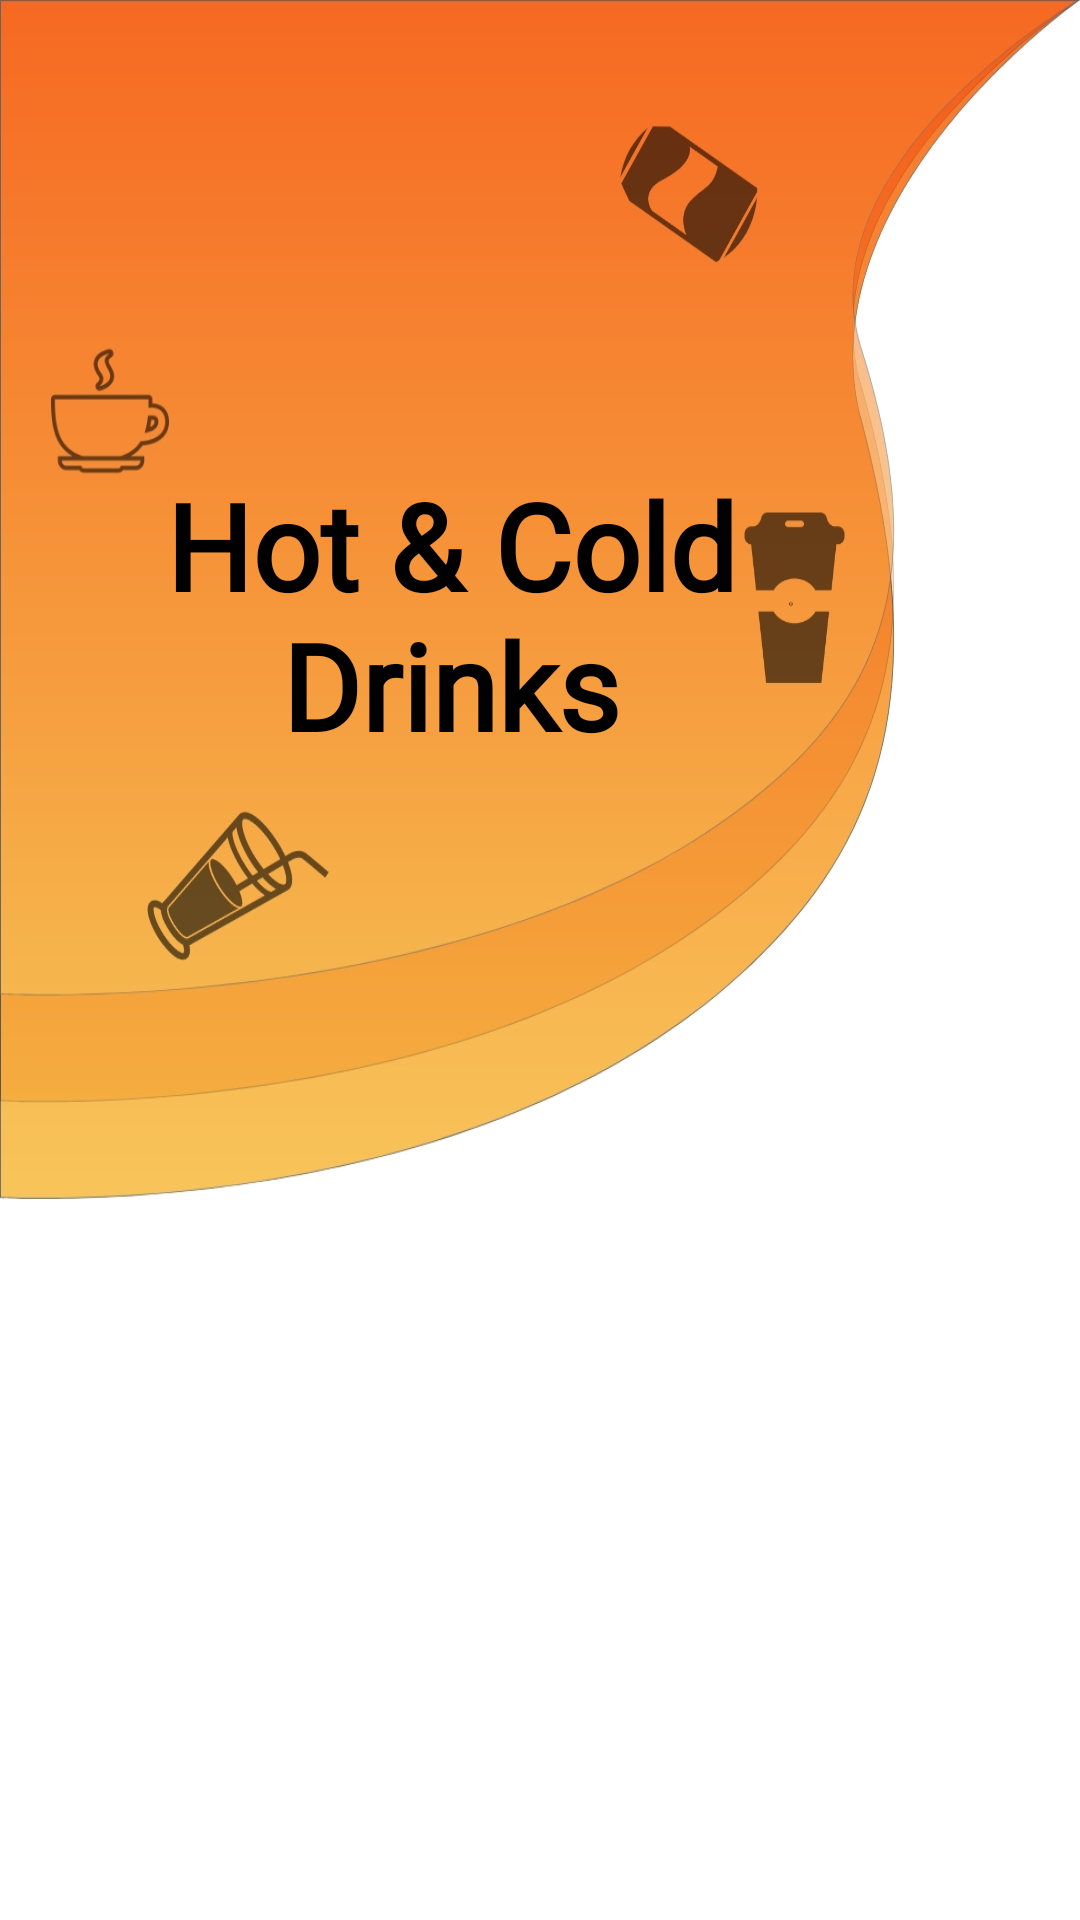

Here is an Android app screen rendered from its layout file. Give the layout XML and the strings, colors and styles it references.
<!-- AndroidManifest.xml: application theme AppTheme -->
<!-- res/layout/drinks_layout.xml -->
<?xml version="1.0" encoding="utf-8"?>
<androidx.coordinatorlayout.widget.CoordinatorLayout xmlns:android="http://schemas.android.com/apk/res/android"
    xmlns:app="http://schemas.android.com/apk/res-auto"
    xmlns:tools="http://schemas.android.com/tools"
    android:layout_width="match_parent"
    android:layout_height="match_parent"
    tools:context=".Activities.DrinksLayout">

    <androidx.core.widget.NestedScrollView
        android:layout_width="match_parent"
        android:layout_height="match_parent"
        app:layout_constraintBottom_toBottomOf="parent"
        app:layout_constraintEnd_toEndOf="parent"
        app:layout_constraintStart_toStartOf="parent"
        app:layout_constraintTop_toTopOf="parent">

        <RelativeLayout
            android:layout_width="match_parent"
            android:layout_height="match_parent">

            <ImageView
                android:id="@+id/desert_sweet_background"
                android:layout_width="match_parent"
                android:layout_height="400dp"
                android:contentDescription="@string/todo"
                android:scaleType="fitXY"
                android:src="@drawable/drinks_background" />

            <TextView
                android:id="@+id/Dessert_heading"
                android:layout_width="0dp"
                android:layout_height="100dp"
                android:layout_alignParentStart="true"
                android:layout_alignParentTop="true"
                android:layout_alignParentEnd="true"
                android:layout_marginStart="37dp"
                android:layout_marginTop="155dp"
                android:layout_marginEnd="96dp"
                android:fontFamily="@font/perpetua"
                android:maxLines="2"
                android:text="@string/hot_cold_drinks"
                android:textAlignment="center"
                android:textColor="#000000"
                android:textSize="40sp"
                android:textStyle="bold" />

            <androidx.recyclerview.widget.RecyclerView
                android:id="@+id/drinks_recyclerview"
                android:layout_width="match_parent"
                android:layout_height="match_parent"
                android:layout_below="@+id/desert_sweet_background"
                android:layout_alignParentStart="true"
                android:layout_alignParentEnd="true"
                android:layout_alignParentBottom="true"
                android:padding="10dp" />

            <ImageView
                android:id="@+id/back_button"
                android:layout_width="wrap_content"
                android:layout_height="wrap_content"
                android:layout_alignParentStart="true"
                android:layout_alignParentTop="true"
                android:layout_marginStart="26dp"
                android:layout_marginTop="34dp"
                android:contentDescription="@string/back_description"
                app:srcCompat="@drawable/ic_arrow_back" />
        </RelativeLayout>

    </androidx.core.widget.NestedScrollView>


    <com.google.android.material.floatingactionbutton.ExtendedFloatingActionButton
        android:id="@+id/gotoCartButton"
        android:layout_width="wrap_content"
        android:layout_height="wrap_content"
        android:layout_gravity="bottom|center"
        android:layout_marginBottom="20dp"
        android:backgroundTint="@android:color/holo_green_light"
        android:text="@string/go_to_cart"
        android:textColor="@android:color/white"
        android:visibility="invisible"
        app:icon="@drawable/ic_cart"
        app:iconSize="30dp"
        app:iconTint="@android:color/white" />

</androidx.coordinatorlayout.widget.CoordinatorLayout>
<!-- resources referenced by this layout -->
<resources>
  <!-- drawable drinks_background: jpg bitmap (drawable, 148033 bytes) -->
  <!-- drawable ic_cart (drawable) -->
  <vector xmlns:android="http://schemas.android.com/apk/res/android"
      android:width="24dp"
      android:height="24dp"
      android:alpha="0.99"
      android:viewportWidth="512"
      android:viewportHeight="512">
      <path
          android:fillColor="#d0d2d4"
          android:pathData="m464,400h-320a32.036,32.036 0,0 1,-32 -32v-16a32.036,32.036 0,0 1,32 -32h8a8,8 0,0 1,0 16h-8a16.019,16.019 0,0 0,-16 16v16a16.019,16.019 0,0 0,16 16h320a8,8 0,0 1,0 16z" />
      <path
          android:fillColor="#7e8589"
          android:pathData="M176,416m-32,0a32,32 0,1 1,64 0a32,32 0,1 1,-64 0" />
      <path
          android:fillColor="#7e8589"
          android:pathData="M400,416m-32,0a32,32 0,1 1,64 0a32,32 0,1 1,-64 0" />
      <path
          android:fillColor="#414649"
          android:pathData="M176,416m-8,0a8,8 0,1 1,16 0a8,8 0,1 1,-16 0" />
      <path
          android:fillColor="#414649"
          android:pathData="M400,416m-8,0a8,8 0,1 1,16 0a8,8 0,1 1,-16 0" />
      <path
          android:fillColor="#d0d2d4"
          android:pathData="m494.207,130.953a8,8 0,0 0,-6.207 -2.953h-382.841l-17.372,-73.833a8,8 0,0 0,-7.787 -6.167h-56a8,8 0,0 0,0 16h49.664l62.549,265.833a8,8 0,0 0,7.787 6.167h304a8,8 0,0 0,7.832 -6.368l40,-192a8,8 0,0 0,-1.625 -6.679zM343.674,144h63.264l-4,32h-60.6zM248.326,144 L249.66,176h-60.6l-4,-32zM108.926,144h60.013l4,32h-56.485zM120.22,192h54.719l4,32h-51.19zM131.514,240h49.425l4,32h-45.9zM150.337,320 L142.808,288h44.131l4,32zM191.063,192h59.264l1.334,32h-56.6zM197.063,240h55.264l1.334,32h-52.6zM207.063,320 L203.063,288h51.264l1.334,32zM320.327,320h-48.653l-1.334,-32h51.32zM322.327,272h-52.653l-1.334,-32h55.32zM324.327,224h-56.653l-1.334,-32h59.32zM326.327,176h-60.653l-1.334,-32h63.32zM384.939,320h-48.6l1.334,-32h51.264zM390.939,272h-52.6l1.334,-32h55.264zM396.939,224h-56.6l1.334,-32h59.264zM441.5,320h-40.438l4,-32h43.1zM451.5,272h-44.438l4,-32h47.1zM461.5,224h-48.438l4,-32h51.1zM471.5,176h-52.438l4,-32h55.1z" />
  </vector>
  <string name="back_description">back</string>
  <string name="go_to_cart">Go to cart</string>
  <string name="hot_cold_drinks">Hot &amp; Cold\nDrinks</string>
  <string name="todo">TODO</string>
  <style name="AppTheme" parent="Theme.MaterialComponents.Light.NoActionBar">
          
          <item name="colorPrimary">#F5F8F8</item>
          <item name="colorPrimaryDark">#88FBC403</item>
          <item name="colorAccent">@color/colorAccent</item>
          <item name="android:windowTranslucentStatus">true</item>
          <item name="android:windowTranslucentNavigation">true</item>
      </style>
  <color name="colorAccent">@android:color/holo_green_light</color>
</resources>
